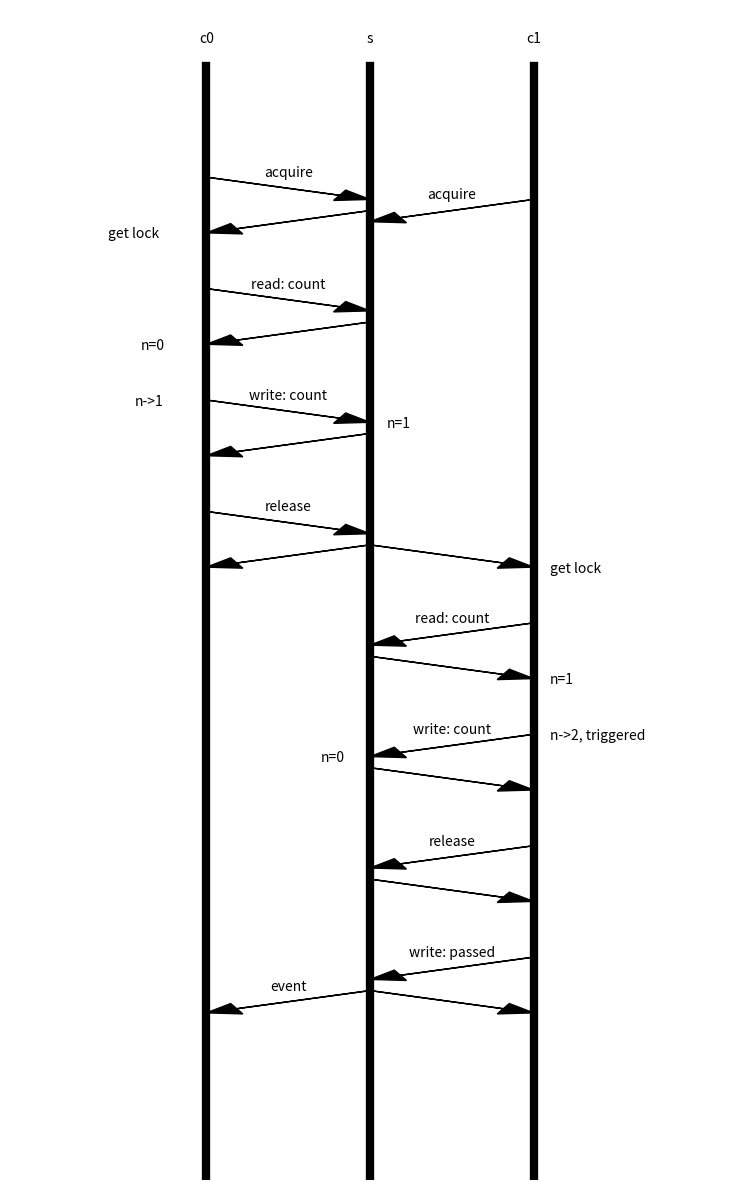

Write Python code to recreate this figure.
#!/usr/bin/python
import matplotlib.pyplot as plt
from matplotlib.backends.backend_pdf import PdfPages

def DrawArrowFront(start_time, duration, name, start_event, end_event):
    plt.arrow(left_line,top_line-start_time,line_delta,-duration,
              head_width=0.1,head_length=0.1,length_includes_head=True,color='k')
    if name:
        plt.annotate(name,
                     xy=(left_line+line_delta/2,
                         text_float+top_line-start_time-duration/2),
                     horizontalalignment='center')
    if start_event:
        plt.annotate(start_event,
                     xy=(left_line,top_line-start_time),
                     xytext=(left_line-text_width*len(start_event),top_line-start_time),
                     horizontalalignment='left',
                     arrowprops=dict(arrowstyle="->",color="k",linestyle='dashed'))
    if end_event:
        plt.annotate(end_event,
                     xy=(right_line,top_line-start_time-duration),
                     xytext=(right_line+text_width*len(end_event),top_line-start_time-duration),
                     horizontalalignment='right',
                     arrowprops=dict(arrowstyle="->",color="k",linestyle='dashed'))

def DrawArrowBack(start_time, duration, name, start_event, end_event):
    plt.arrow(right_line, top_line-start_time,-line_delta,-duration,
              head_width=0.1,head_length=0.1,length_includes_head=True,color='k')
    if name:
        plt.annotate(name,
                     xy=(left_line+line_delta/2,
                         text_float+top_line-start_time-duration/2),
                     horizontalalignment='center')
    if start_event:
        plt.annotate(start_event,
                     xy=(right_line,top_line-start_time),
                     xytext=(right_line+text_width*len(start_event),top_line-start_time),
                     horizontalalignment='right',
                     arrowprops=dict(arrowstyle="->",color="k",linestyle='dashed'))
    if end_event:
        plt.annotate(end_event,
                     xy=(left_line,top_line-start_time-duration),
                     xytext=(left_line-text_width*len(end_event),top_line-start_time-duration),
                     horizontalalignment='left',
                     arrowprops=dict(arrowstyle="->",color="k",linestyle='dashed'))

pp = PdfPages('app_2.pdf')
fig = plt.figure(figsize=(7.5, 12))

text_float = 0.1
line_delta = 0.5
bottom_line = 0
top_line = 10
text_width = 0.1
left_right_margin = 0.5

plt.annotate('c0',xy=(0, 10.2),horizontalalignment='center')
plt.annotate('s',xy=(0.5, 10.2),horizontalalignment='center')
plt.annotate('c1',xy=(1, 10.2),horizontalalignment='center')

left_line = 0
right_line = 0.5
plt.plot([left_line]*2,[bottom_line,top_line],'k',linewidth=6)
plt.plot([right_line]*2,[bottom_line,top_line],'k',linewidth=6)

DrawArrowFront(1, 0.2, 'acquire', '', '')
DrawArrowBack(1.3, 0.2, '', '', '')
plt.annotate('get lock',xy=(left_line-0.3, top_line-0.05-1.5))
DrawArrowFront(2, 0.2, 'read: count', '', '')
DrawArrowBack(2.3, 0.2, '', '', '')
plt.annotate('n=0',xy=(left_line-0.2, top_line-0.05-2.5))
plt.annotate('n->1',xy=(left_line-0.22, top_line-0.05-3))
DrawArrowFront(3, 0.2, 'write: count', '', '')
plt.annotate('n=1',xy=(right_line+0.05, top_line-0.05-3.2))
DrawArrowBack(3.3, 0.2, '', '', '')
DrawArrowFront(4, 0.2, 'release', '', '')
DrawArrowBack(4.3, 0.2, '', '', '')

DrawArrowBack(8.3, 0.2, 'event', '', '')


left_line = 0.5
right_line = 1
plt.plot([right_line]*2,[bottom_line,top_line],'k',linewidth=6)

DrawArrowBack(1.2, 0.2, 'acquire', '', '')
DrawArrowFront(4.3, 0.2, '', '', '')
plt.annotate('get lock',xy=(right_line+0.05, top_line-0.05-4.5))
DrawArrowBack(5, 0.2, 'read: count', '', '')
DrawArrowFront(5.3, 0.2, '', '', '')
plt.annotate('n=1',xy=(right_line+0.05, top_line-0.05-5.5))
plt.annotate('n->2, triggered',xy=(right_line+0.05, top_line-0.05-6))
DrawArrowBack(6, 0.2, 'write: count', '', '')
plt.annotate('n=0',xy=(left_line-0.15, top_line-0.05-6.2))
DrawArrowFront(6.3, 0.2, '', '', '')
DrawArrowBack(7, 0.2, 'release', '', '')
DrawArrowFront(7.3, 0.2, '', '', '')

DrawArrowBack(8, 0.2, 'write: passed', '', '')
DrawArrowFront(8.3, 0.2, '', '', '')


plt.axis('off')
left_line = 0
right_line = 1
plt.xlim(left_line-text_width-left_right_margin,
         right_line+text_width+left_right_margin)
plt.ylim(bottom_line, top_line+0.5)

plt.tight_layout()
#plt.show();

pp.savefig()
pp.close()
